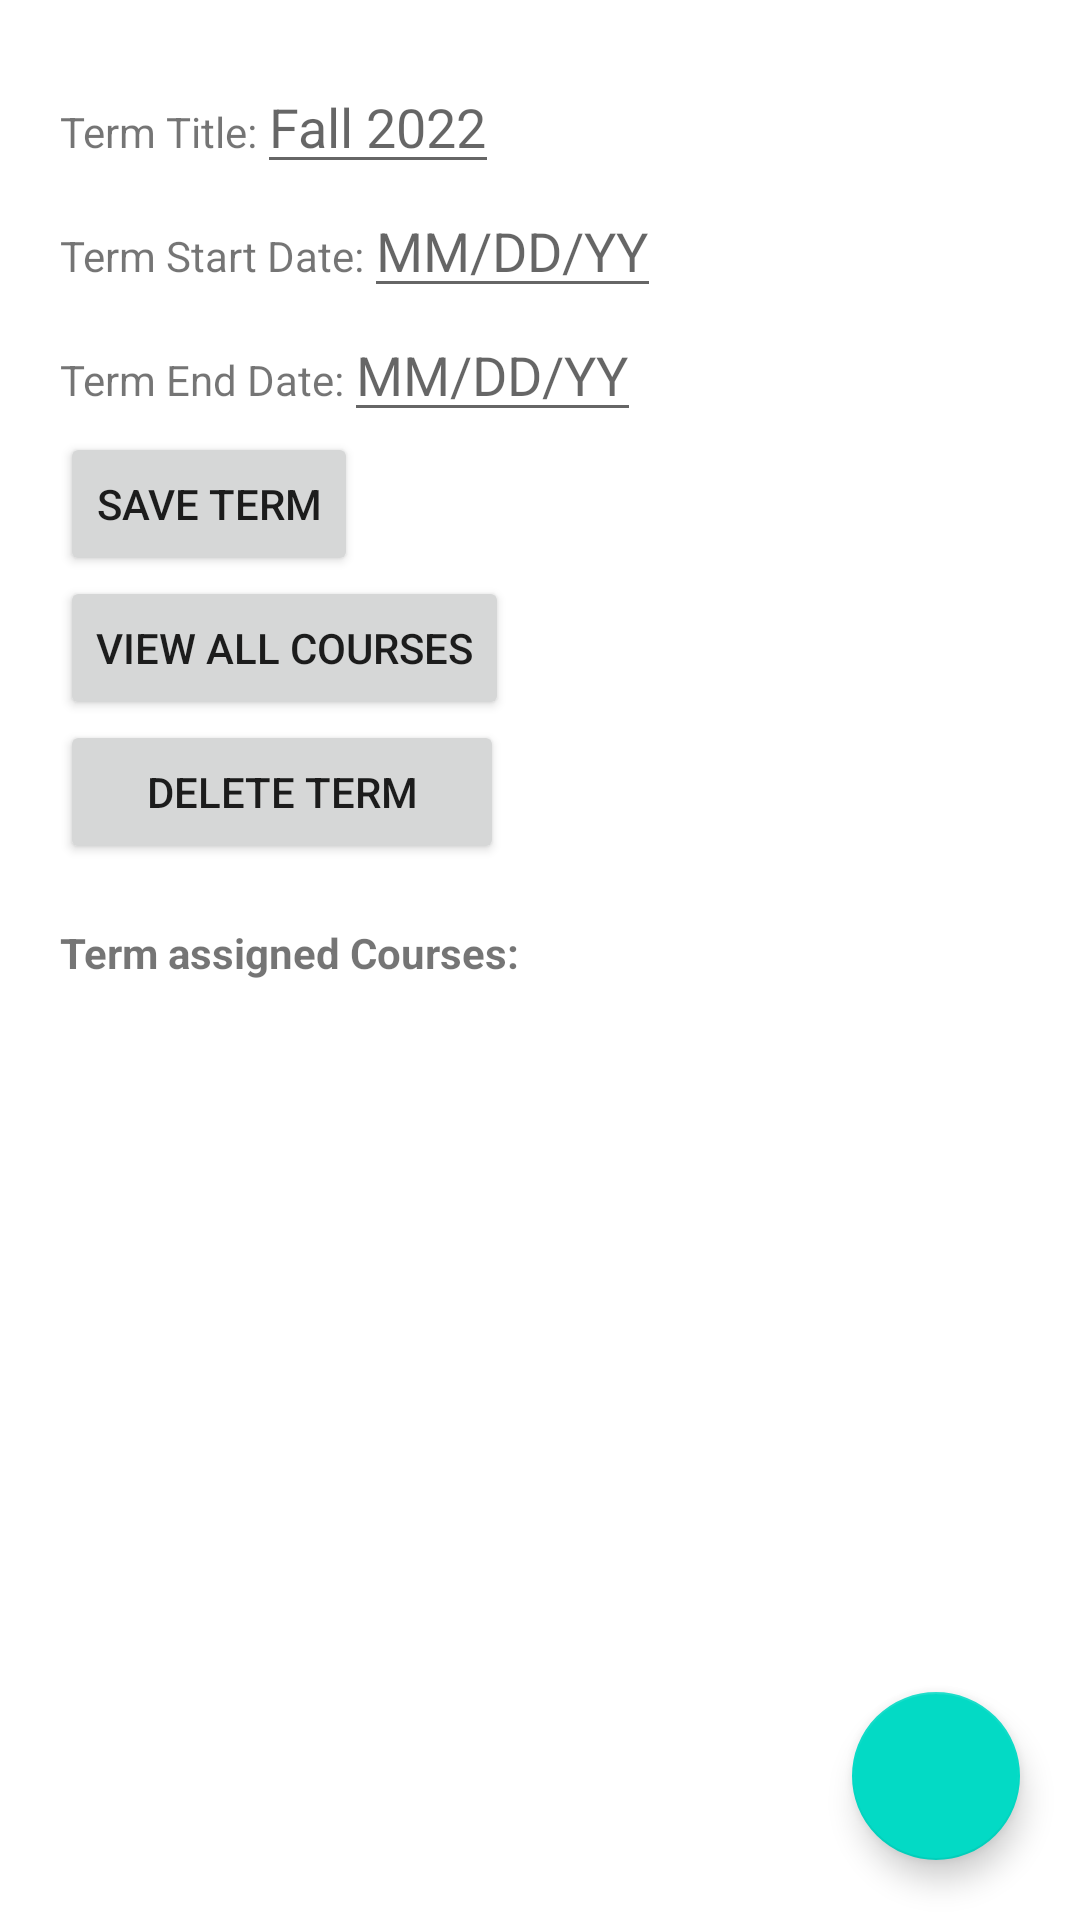

Android layout source for this screen:
<!-- AndroidManifest.xml: application theme Theme.C196Ilee23 -->
<!-- res/layout/activity_term_detail.xml -->
<?xml version="1.0" encoding="utf-8"?>
<androidx.constraintlayout.widget.ConstraintLayout xmlns:android="http://schemas.android.com/apk/res/android"
    xmlns:app="http://schemas.android.com/apk/res-auto"
    xmlns:tools="http://schemas.android.com/tools"
    android:layout_width="match_parent"
    android:layout_height="match_parent"
    tools:context=".UI.TermDetails">

    <com.google.android.material.floatingactionbutton.FloatingActionButton
        android:id="@+id/floatingActionButton"
        android:layout_width="0dp"
        android:layout_height="78dp"
        android:clickable="true"
        android:onClick="goToCourseDetail"
        android:layout_margin="20dp"
        app:srcCompat="@drawable/ic_baseline_add_24"
        tools:layout_editor_absoluteX="328dp"
        tools:layout_editor_absoluteY="641dp"
        app:layout_constraintBottom_toBottomOf="parent"
        app:layout_constraintRight_toRightOf="parent"
        />

    <ScrollView
        android:id="@+id/scrollview"
        android:layout_width="421dp"
        android:layout_height="565dp"
        android:background="@drawable/border"
        app:layout_constraintLeft_toLeftOf="parent"
        app:layout_constraintTop_toTopOf="parent">


        <LinearLayout
            android:layout_width="match_parent"
            android:layout_height="wrap_content"
            android:layout_margin="20dp"
            android:orientation="vertical">

            <LinearLayout
                android:layout_width="match_parent"
                android:layout_height="wrap_content"
                android:orientation="horizontal">

                <TextView
                    android:layout_width="wrap_content"
                    android:layout_height="wrap_content"
                    android:text="Term Title:"></TextView>

                <EditText
                    android:id="@+id/editTermTitle"
                    android:layout_width="wrap_content"
                    android:layout_height="wrap_content"
                    android:hint="Fall 2022"></EditText>
            </LinearLayout>

            <LinearLayout
                android:layout_width="match_parent"
                android:layout_height="wrap_content"
                android:orientation="horizontal">

                <TextView
                    android:layout_width="wrap_content"
                    android:layout_height="wrap_content"
                    android:text="Term Start Date:"></TextView>

                <EditText
                    android:id="@+id/editTermStartDate"
                    android:layout_width="wrap_content"
                    android:layout_height="wrap_content"
                    android:hint="MM/DD/YY"></EditText>
            </LinearLayout>

            <LinearLayout
                android:layout_width="match_parent"
                android:layout_height="wrap_content"
                android:orientation="horizontal">

                <TextView
                    android:layout_width="wrap_content"
                    android:layout_height="wrap_content"
                    android:text="Term End Date:"></TextView>

                <EditText
                    android:id="@+id/editTermEndDate"
                    android:layout_width="wrap_content"
                    android:layout_height="wrap_content"
                    android:hint="MM/DD/YY"></EditText>

            </LinearLayout>


            <Button
                android:id="@+id/saveTermButton"
                android:layout_width="wrap_content"
                android:layout_height="wrap_content"
                android:clickable="true"
                android:onClick="saveButton"
                android:text="Save Term"></Button>

            <Button
                android:id="@+id/button4"
                android:layout_width="wrap_content"
                android:layout_height="wrap_content"
                android:clickable="true"
                android:onClick="goToAllCourses"
                android:text="View All Courses" />

            <Button
                android:id="@+id/button2"
                android:layout_width="148dp"
                android:layout_height="48dp"
                android:layout_marginBottom="20dp"
                android:clickable="true"
                android:onClick="deleteTerm"
                android:paddingHorizontal="20dp"
                android:text="Delete Term" />


            <TextView
                android:id="@+id/termCoursesList"
                android:layout_width="wrap_content"
                android:layout_height="wrap_content"
                android:ems="10"
                android:inputType="textPersonName"
                android:text="Term assigned Courses:"
                android:textStyle="bold"
                tools:layout_editor_absoluteX="7dp"
                tools:layout_editor_absoluteY="301dp" />


            <androidx.recyclerview.widget.RecyclerView
                android:id="@+id/recyclerview2"
                android:layout_width="389dp"
                android:layout_height="487dp"
                android:layout_marginLeft="20dp"
                android:background="@color/white"
                app:layout_constraintLeft_toLeftOf="parent"
                app:layout_constraintTop_toBottomOf="@id/termCoursesList" />



        </LinearLayout>

    </ScrollView>

    tools:layout_editor_absoluteX="11dp" />


</androidx.constraintlayout.widget.ConstraintLayout>
<!-- resources referenced by this layout -->
<resources>
  <color name="white">#FFFFFFFF</color>
  <style name="Theme.C196Ilee23" parent="Theme.MaterialComponents.DayNight.DarkActionBar">
          
          <item name="colorPrimary">@color/purple_500</item>
          <item name="colorPrimaryVariant">@color/purple_700</item>
          <item name="colorOnPrimary">@color/white</item>
          
          <item name="colorSecondary">@color/teal_200</item>
          <item name="colorSecondaryVariant">@color/teal_700</item>
          <item name="colorOnSecondary">@color/black</item>
          
          <item name="android:statusBarColor" tools:targetApi="l">?attr/colorPrimaryVariant</item>
          
      </style>
  <color name="purple_500">#051094</color>
  <color name="purple_700">#051094</color>
  <color name="teal_200">#FF03DAC5</color>
  <color name="teal_700">#FF018786</color>
  <color name="black">#FF000000</color>
</resources>
